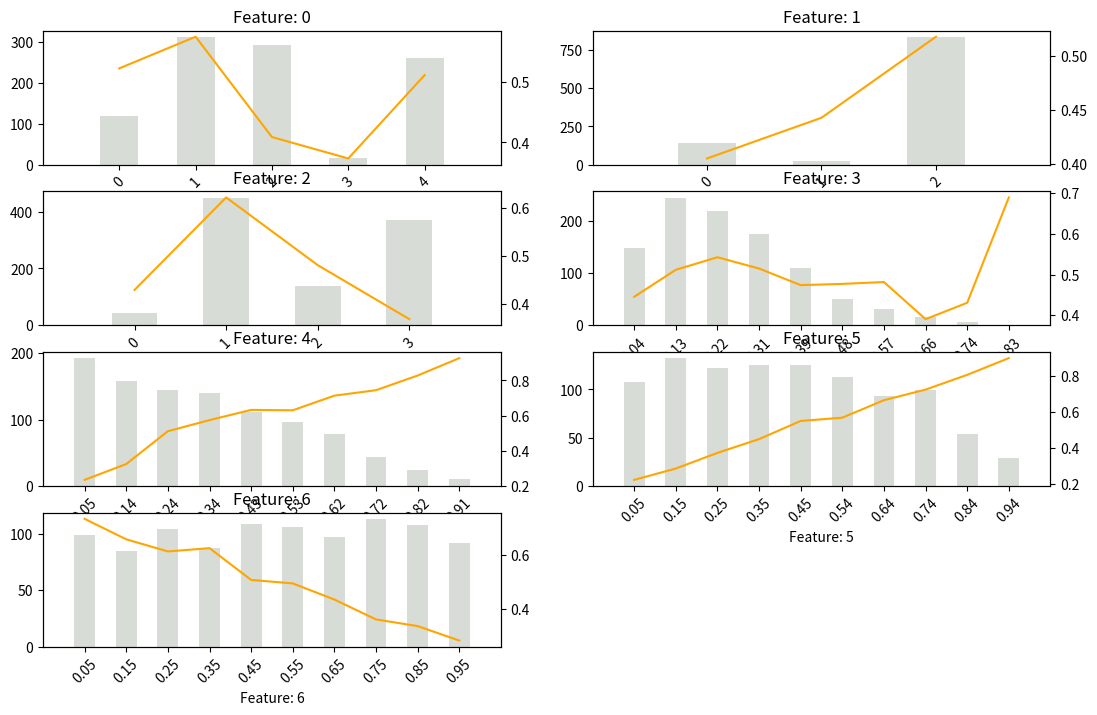

The script that saved this image: (Note: this script raises an exception after producing the figure.)
# Generate classification and regression datasets
# Author: Greg Strabel

# import modules
import numpy as np
import pandas as pd
from scipy import stats
import matplotlib.pyplot as plt


class dataGenerator(object):
    
    '''
    Class to generate classification and regression datasets.
    Constructs a dataset with categorical and real exogenous variables
    using a Gaussian copula to produce correlations.
    
    Parameters
    --------------
    catg_lvls : list of integers that specify the number of levels for
        categorical variables
    n_beta : number of beta variables
    n_uniform : number of uniform variables
    '''
    
    def __init__(self,catg_lvls = [5,3,4], n_beta = 3, n_uniform = 1):
        self.n_catg = len(catg_lvls)
        self.n_beta = n_beta
        self.n_uniform = n_uniform
        self.n_cont = n_beta + n_uniform
        self.n = self.n_catg + self.n_cont
        self.MVNCoefs, self.A = self._genCopulaParams_(self.n)
        self.featureNames = ['Feature: ' + str(i) for i in range(self.n)]
        self.catg_cols = [self.featureNames[i] for i in 
                          np.arange(0,self.n_catg)]
        self.catg_lvls = dict((k,v) for k,v in zip(self.catg_cols,catg_lvls))
        self.beta_cols = [self.featureNames[i] for i in
                          np.arange(self.n_catg,self.n_catg+n_beta)]
        self.uniform_cols = [self.featureNames[i] for i in
                             np.arange(self.n_catg + n_beta,
                                      self.n_catg + n_beta + n_uniform)]
        self.cont_cols = self.beta_cols + self.uniform_cols
        
    
    def generate(self,N):
        '''
        Generate N observations from the initialized object
        
        Parameters
        --------------
        N : number of observations
        
        Returns
        --------------
        df : pandas DataFrame with formatted exogenous variables
        Z : pandas DataFrame with independent standard Normal
            random variables used to generate df
        '''
        MVNormQntlDF, Z = self._genMVNormQntlDF_(self.n,N)
        MVNormQntlDF.columns = self.featureNames
        Z.columns = self.featureNames
        #MVNormDF = np.dot(Z,self.MVNCoefs.T)
        df = pd.DataFrame(columns = self.featureNames)
        self.cat_cuts = {}
        self.cont_beta_params = {}
        for feature in self.catg_cols:
            df[feature], c, l = self._genCatgVar_(MVNormQntlDF.loc[:,feature],
              lvls = self.catg_lvls[feature])
            self.cat_cuts[feature] = (c,l)
        for feature in self.beta_cols:
            df[feature], a, b = self._genBetaVar_(MVNormQntlDF.loc[:,feature])
            self.cont_beta_params[feature] = (a,b)
        for feature in self.uniform_cols:
            df[feature] = MVNormQntlDF.loc[:,feature]
        return df, Z
    
    def generate_more(self,N):
        '''
        Generate N more observations from the initialized object
        
        Parameters
        --------------
        N : number of observations
        
        Returns
        --------------
        df : pandas DataFrame with format exogenous variables
        Z : pandas DataFrame with independent standard Normal
            random variables used to generate df
        '''
        MVNormQntlDF, Z = self._genMVNormQntlDF_(self.n,N) 
        MVNormQntlDF.columns = self.featureNames
        Z.columns = self.featureNames
        df = pd.DataFrame(columns = self.featureNames)
        for feature in self.catg_cols:
            df[feature] = (pd.cut(MVNormQntlDF.loc[:,feature],
              self.cat_cuts[feature][0],
              labels = self.cat_cuts[feature][1])
                .cat.reorder_categories(
                sorted(self.cat_cuts[feature][1].tolist())
                    ))
        for feature in self.beta_cols:
            df[feature] = stats.beta.ppf(MVNormQntlDF.loc[:,feature],
              a = self.cont_beta_params[feature][0],
              b = self.cont_beta_params[feature][1])
        for feature in self.uniform_cols:
            df[feature] = MVNormQntlDF.loc[:,feature]
        return df, Z
            
    def genSigmoidTransform(self, df_imvn, vars_to_use = 'ALL',
                            params = None, **kwargs):
        '''
        Construct and return a function that applies the following mapping to
        df_imvn:
            1. In order to produce interaction effects, select a subset of the
               set of all pairs of columns of df_imvn for interaction terms
            2. Call apply_transform to construct a linear predictor from
               df_imvn and the interaction pairs
            3. Call _sigmoid_scaler_ with key word arguments to produce a
               sigmoid transform with appropriate range
            4. Return a function applying this sigmoid transform with a final
               call to apply_transform
        
        Parameters
        --------------
        df_imvn : pandas DataFrame of independent multivariate Normal R.V.s
        kwargs
        
        Returns
        --------------
        function applying the constructed sigmoid transform
        '''
        if vars_to_use == 'ALL':
            v = df_imvn.columns.tolist()
        else:
            v = vars_to_use
        n_inter = max(int(len(v)/2),1)
        inter_vars = [np.random.choice(df_imvn[v].columns,2).tolist() 
                        for i in np.arange(n_inter)]
        if params is None:
            params = np.random.uniform(-1,1,
                        size = len(v)+n_inter+1)
        elif len(params) < (len(v)+n_inter+1):
            params = np.concatenate([np.array(params).reshape(-1),
                        np.random.uniform(-1,1,
                        size = len(v)+n_inter+1-len(params))])
        elif len(params) == (len(v)+n_inter+1):
            params = np.array(params)
        lin_pred = self.apply_transform(df_imvn[v],
                    lambda x: x,inter_vars,params)
        f = self._sigmoid_scaler_(lin_pred, **kwargs)
        return lambda x: self.apply_transform(x[v],f,inter_vars,params)
    
    def _genSparseCovMatrix_(self,n):
        A = np.random.uniform(-1,1,n**2) * \
            np.random.binomial(1,0.5,n**2)
        A = np.triu(A.reshape(n,n),1)
        A = A + np.identity(n)
        A = np.dot(A,A.T)
        sqrtdiagA = np.zeros((n,n))
        np.fill_diagonal(sqrtdiagA, np.sqrt(1/np.diagonal(A)))
        A = np.dot(sqrtdiagA,np.dot(A,sqrtdiagA))
        return A
    
    def _genCopulaParams_(self,n):
        '''
        Create two n by n matrices:
        The rows of z have L2 norm of 1.
        The second matrix is positive semi-definite with ones
        on the diagonal
        
        Parameters
        -------------
        n : matrices returned will have shape = (n,n)
        
        Returns
        -------------
        z : (n,n)-shape matrix with rows having L2 norm of 1.
        z * z.T
        '''
        z = np.random.normal(size = (n,n))
        z = z/np.linalg.norm(z,axis=1).reshape(n,1)
        return z, np.dot(z,z.T)
        
    def _genMVNormQntlDF_(self, n, N):
        '''
        Construct and return two pandas DataFrames.
        
        Parameters
        -------------
        n : number of columns
        N : number of rows
        
        Returns
        -------------
        df : N-by-n pandas DataFrame of Gaussian copula observations
        Z : N-by-n pandas DataFrame of underlying independent multivariate
            Normal R.V.s
        '''
        Z = np.random.multivariate_normal([0]*n,np.eye(n),size=N)
        df = pd.DataFrame(stats.norm.cdf(np.dot(Z,self.MVNCoefs.T)))
        return df, pd.DataFrame(Z)
        
    def _genBetaVar_(self,X):
        '''
        Transform uniform random variables to beta random variables
        using the inverse CDF. Return beta variables and beta parameters
        
        Parameters
        -------------
        X : 1d array of values in [0,1]
        
        Returns
        -------------
        Y : 1d array of inverse beta CDF transformed variates
        beta_a : a parameter for beta distribution
        beta_b : b parameter for beta distribution
        '''
        beta_a = np.random.uniform(0.5,2)
        beta_b = np.random.uniform(1,6)
        Y = stats.beta.ppf(X, a = beta_a, b = beta_b)
        return Y, beta_a, beta_b
		
    def _genCatgVar_(self, X, lvls = 5):
        '''
        Transform uniform[0,1] random variables to categorical
        random variable using cumulative dirichlet cuts.
        
        Parameters
        -------------
        X : 1d uniform[0,1] random variables
        lvls : integer number of levels for categorical variable
        
        Returns
        -------------
        Series of categorical variables
        Dirichlet cut points
        Labels for corresponding categorical variables
        '''
        cuts = np.random.dirichlet([1]*(lvls + 1)).cumsum()
        cuts = (cuts - cuts.min())/(1-cuts.min())
        labels = np.random.permutation(lvls)
        Y = pd.cut(X, cuts, labels = labels)
        Y = Y.cat.reorder_categories(
                sorted(Y.cat.categories.tolist()))
        return Y, cuts, labels
    
    def _sigmoid_scaler_(self, X, y_high = 0.75,
                            y_low = 0.25, x_high = None,
                            x_low = None, width = 1, loc = 0.5):
        '''
        Create a scaled and centered version of a sigmoid activation
        function.
        First, solve for parameters of sigmoid activation function that map:
        x_high --> y_high
        x_low --> y_low
        Second, center and scale the resulting function to have range:
        (loc - width/2, loc + width/2)
        
        Parameters
        ---------------
        X : 1d vector of numPy floats
        x_low : value to scale to [width * (y_low - 1/2) + loc]
        x_high : value to scale to [width * (y_high - 1/2) + loc] 
        y_low : x_low scales to [width * (y_low - 1/2) + loc]
        y_high : x_high scales to [width * (y_high - 1/2) + loc]
        '''
        if x_high is None:
            x_high = float(np.percentile(X,75))
        if x_low is None:
            x_low = float(np.percentile(X,25))
        a = np.log((y_high*(1-y_low))/(y_low*(1-y_high))) / (x_high - x_low)
        b = -a*x_high - np.log(1/y_high - 1)
        return lambda x: width / (np.exp(-a*x-b) + 1) - 0.5 * width + loc
        
    def apply_transform(self,df_imvn,f,inter_vars,params):
        '''
        Apply the function f to a linear combination of the correlated
        multivariate normal R.V.s constructed from df_imvn * self.MVNCoefs.T
        and the product of some of these terms as specified in inter_vars
        
        Parameters
        -------------
        df_imvn : pandas DataFrame of independent multivariate standard
            normal random variables
        f : function to be applied
        inter_vars : list of lists of names of interaction combinations
        params : parameters for the linear transformation of the union
            of df_imvn * self.MVNCoefs and the interaction terms
        
        Returns
        -------------
        pandas Series
        '''
        p = np.eye(df_imvn.shape[1])
        p[:self.MVNCoefs.T.shape[0],
          :self.MVNCoefs.T.shape[1]] = self.MVNCoefs.T
        d = pd.DataFrame(np.dot(df_imvn.values,p),
                         columns = df_imvn.columns)
        inter_values = np.zeros((d.shape[0],len(inter_vars)))
        for i in range(len(inter_vars)):
            inter_values[:,i] = d[inter_vars[i][0]].values *\
                        d[inter_vars[i][1]].values
        lin_pred = np.dot(
                np.concatenate([np.ones((d.shape[0],1)),
                d.values, inter_values], axis = 1),
                params)
        return f(lin_pred)

    
    def genBernoulliVariates(self,df_imvn,f):
        '''
        Generate 1d array of Bernoulli R.V.s with length = df.shape[0]
        where Pr{1} = f(df)
        
        Parameters
        -------------
        df : pandas DataFrame
        f : function applied to rows of df with codomain = [0,1]
        
        Returns
        -------------
        1d array of Bernoulli variates
        '''
        return np.random.binomial(1,f(df_imvn))

        
    
    
    


def plotData(df,response = None, n_cols = None):
    ncuts = 10
    var_cols = df.columns.tolist()
    if response is not None:
        if type(response) == str:
            response = [response]
        for r in response:
            var_cols.remove(r)
        colors = ['orange','b','y','g','c','m']
        colors = (colors * np.ceil(len(response)/len(colors)).
                  astype(int))[0:len(response)]
    n_vars = len(var_cols)
    if n_cols is None:
        n_cols = int(np.sqrt(n_vars))
    n_rows = int(np.ceil(n_vars / n_cols))
    mlpFig, axes = plt.subplots(n_rows,n_cols,figsize = (13,8))
    catg_vars = df.columns[df.dtypes == 'category'].tolist()
    float_vars = df.columns[df.dtypes == 'float'].tolist()
    for i,v in enumerate(var_cols):
        ax = axes.ravel()[i]
        if v in catg_vars:
            df[v].value_counts().sort_index().\
              plot(kind = 'bar',ax=ax, color = 'xkcd:light grey')
            if response is not None:
                axt = ax.twinx()
                for r,c in zip(response,colors):
                    df[r].groupby(df[v]).mean().sort_index().\
                      plot(ax = axt, color = c)
            plt.xlim([-1,len(df[v].cat.categories)])
        elif v in float_vars:
            cuts, bins = pd.cut(df[v],ncuts,retbins = True)
            cuts.value_counts().sort_index().plot(kind = 'bar',
                  ax=ax, color = 'xkcd:light grey')
            if response is not None:
                axt = ax.twinx()
                for r,c in zip(response,colors):
                    df[r].groupby(cuts).mean().\
                      sort_index().plot(ax = axt,
                          color = c)
            plt.xlim([-1,10])
            ticklabels = [round((bins[j+1]+bins[j])/2,2) \
                                 for j in range(len(bins)-1)]
            ax.set_xticklabels(ticklabels)
        ax.set_title(v)
            #axes.ravel()[i].scatter(df[v],df[response])
    for i,ax in enumerate(axes.flatten()):
        if i >= len(var_cols):
            ax.axis('off')
        else:
            for tk in ax.get_xticklabels():
                tk.set_visible(True); tk.set_rotation(45)
    if response is not None:
        mlpFig.legend(plt.gca().lines,response,'lower center',
                      ncol = n_cols, fontsize = 'large'#,
                      #bbox_to_anchor = (0.5,0.95)
                      )
    plt.tight_layout(rect = [0,0.1,1,1])
    mlpFig.show()
    
if __name__ == '__main__':
    x = dataGenerator()
    df1, df2 = x.generate(1000)
    f = x.genSigmoidTransform(df2)
    df = pd.concat([df1,pd.DataFrame(f(df2),columns=['Response'])],axis=1)
    plotData(df, response = 'Response').show()